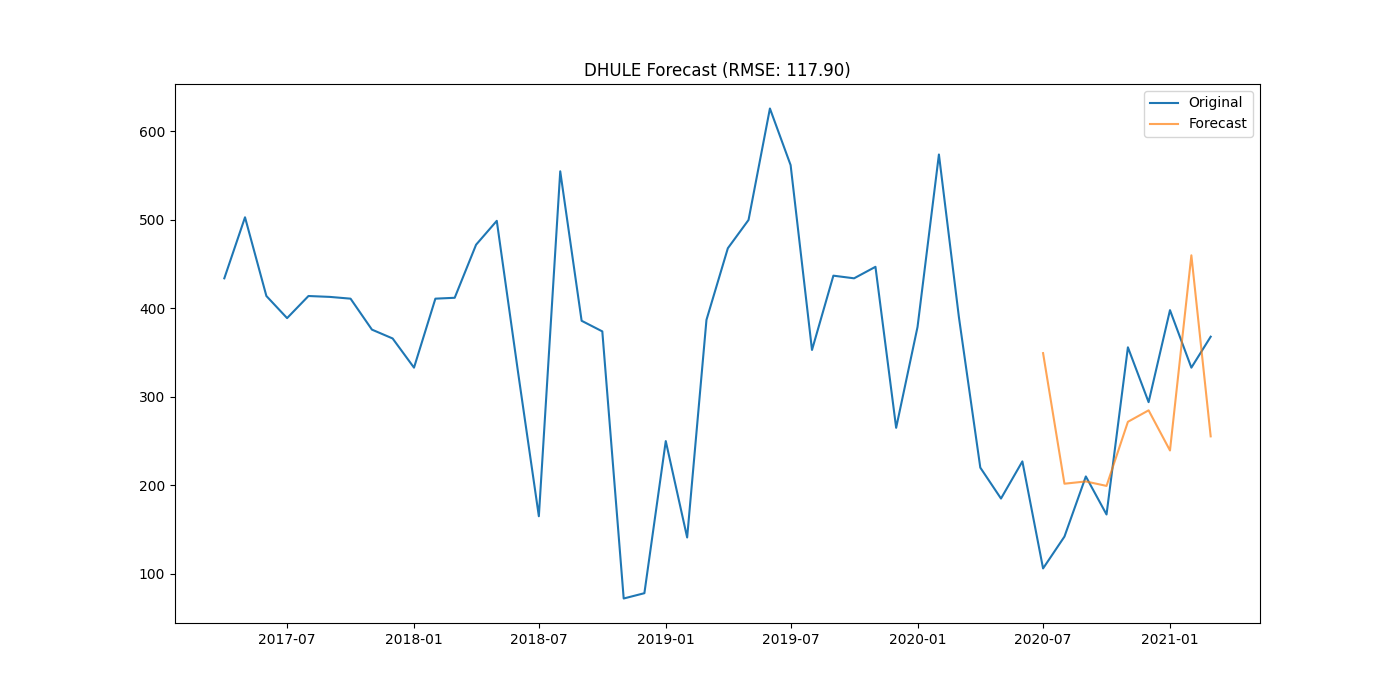

Source data for this figure (header and first rows):
district, date, actual, forecast
DHULE, 2020-07-01, 106.0, 349.4
DHULE, 2020-08-01, 142.0, 201.8
DHULE, 2020-09-01, 210.0, 204.3
DHULE, 2020-10-01, 167.0, 199.3
DHULE, 2020-11-01, 356.0, 271.8
DHULE, 2020-12-01, 294.0, 284.7
DHULE, 2021-01-01, 398.0, 239.4
DHULE, 2021-02-01, 333.0, 460
DHULE, 2021-03-01, 368.0, 255.3
